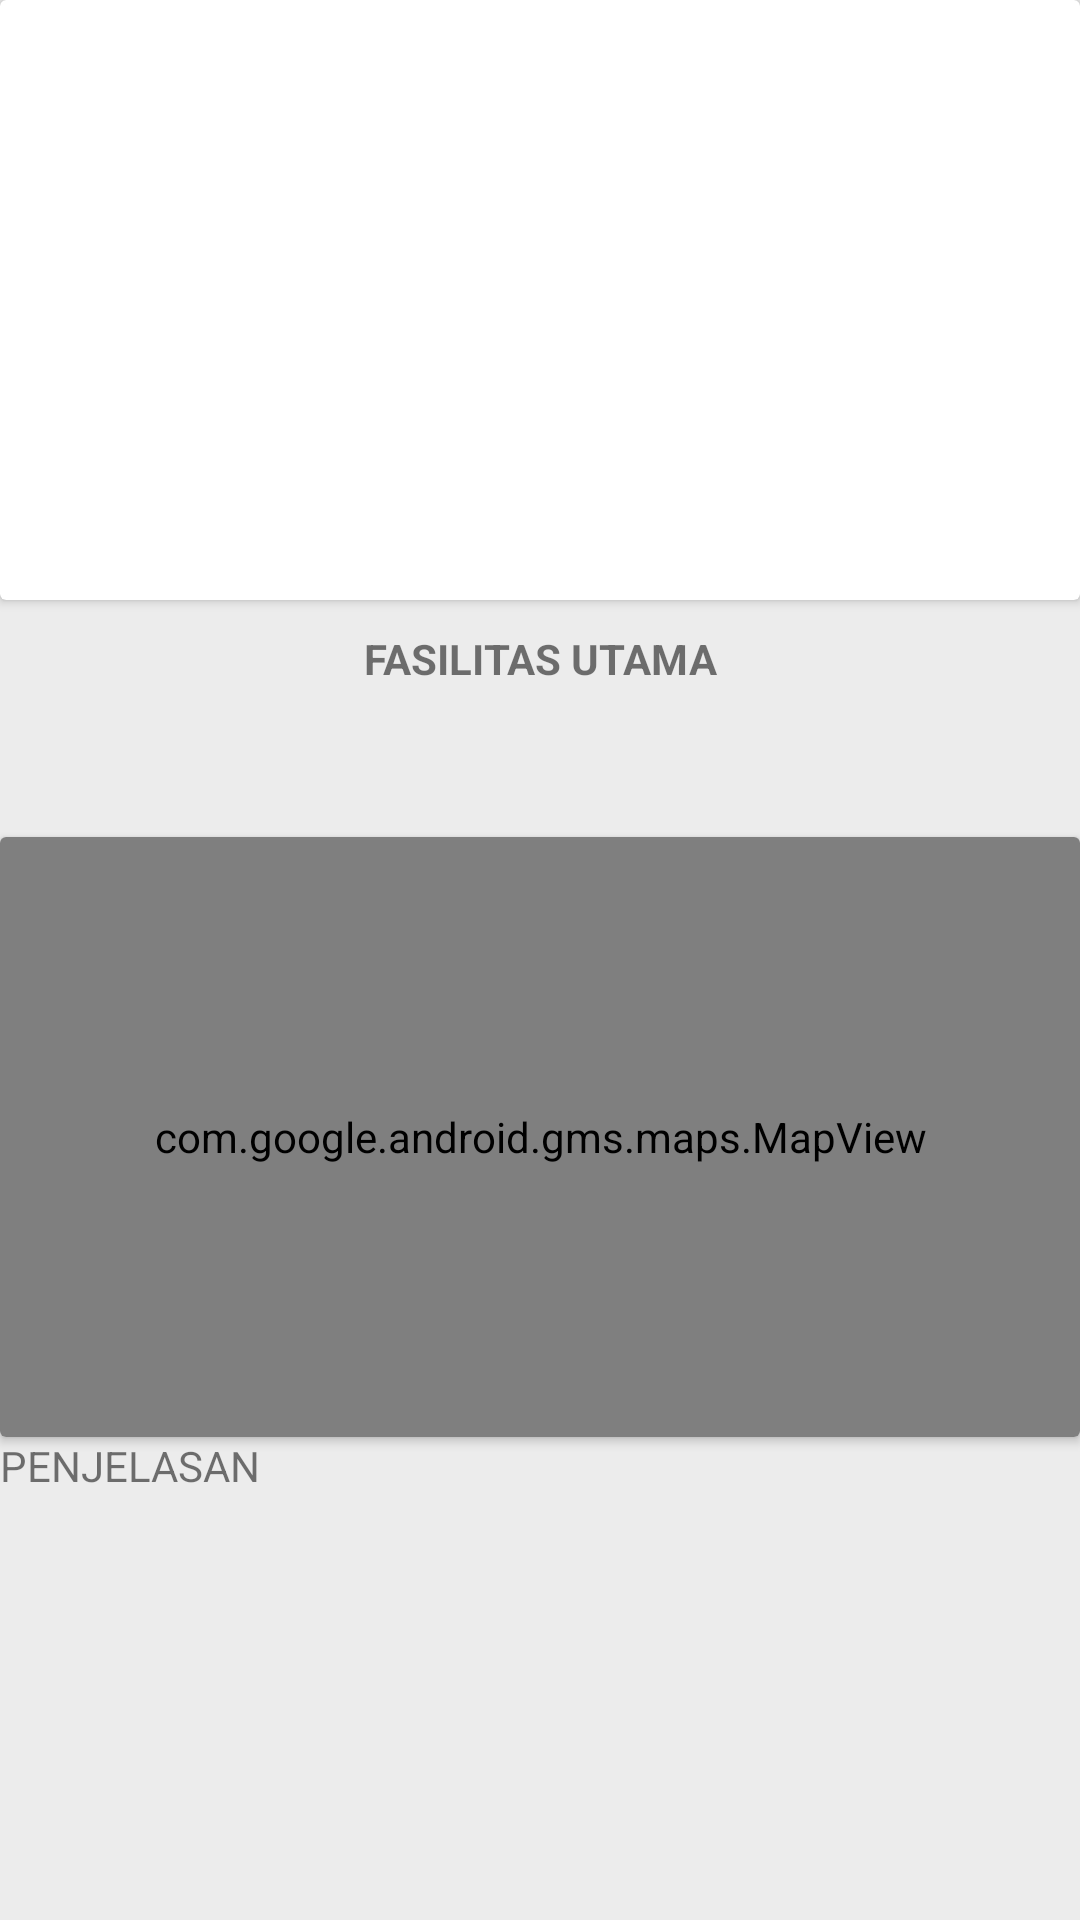

Reconstruct the res/layout file that produces this screen, plus the resources it refers to.
<!-- AndroidManifest.xml: application theme AppTheme -->
<!-- res/layout/activity_detail_accomodation.xml -->
<?xml version="1.0" encoding="utf-8"?>

<LinearLayout xmlns:android="http://schemas.android.com/apk/res/android"
    xmlns:app="http://schemas.android.com/apk/res-auto"
    xmlns:tools="http://schemas.android.com/tools"
    android:layout_width="match_parent"
    android:layout_height="match_parent"
    android:background="#ececec"
    android:orientation="vertical"
    tools:context="com.sandywinata.isg.view.activity.DetailAccomodation">

    <android.support.v7.widget.CardView
        android:layout_width="match_parent"
        android:layout_height="200dp"
        android:id="@+id/photoaccomodation"
        android:elevation="7dp">
        <ImageView
            android:layout_width="match_parent"
            android:layout_height="match_parent"
            android:src="@drawable/iscfourbed"
            android:scaleType="centerCrop"/>
    </android.support.v7.widget.CardView>

    <RelativeLayout
        android:paddingTop="10dp"
        android:layout_width="match_parent"
        android:layout_height="wrap_content">
        <TextView
            android:id="@+id/fasilitasutama"
            android:layout_width="match_parent"
            android:layout_height="wrap_content"
            android:gravity="center"
            android:text="FASILITAS UTAMA"
            android:textStyle="bold"/>
        <LinearLayout
            android:layout_below="@id/fasilitasutama"
            android:layout_width="match_parent"
            android:layout_height="wrap_content"
            android:orientation="horizontal"
            android:gravity="center_horizontal">
            <ImageView
                android:layout_width="50dp"
                android:layout_height="50dp"
                android:src="@drawable/ic_launcher_foreground"
                />
            <ImageView
                android:layout_width="50dp"
                android:layout_height="50dp"
                android:src="@drawable/ic_launcher_foreground"
                />
            <ImageView
                android:layout_width="50dp"
                android:layout_height="50dp"
                android:src="@drawable/ic_launcher_foreground"
                />
            <ImageView
                android:layout_width="50dp"
                android:layout_height="50dp"
                android:src="@drawable/ic_launcher_foreground"
                />
        </LinearLayout>
    </RelativeLayout>

    <android.support.v7.widget.CardView
        android:layout_width="match_parent"
        android:layout_height="200dp">
        <com.google.android.gms.maps.MapView
            android:layout_width="match_parent"
            android:layout_height="match_parent">

        </com.google.android.gms.maps.MapView>
    </android.support.v7.widget.CardView>

    <RelativeLayout
        android:layout_width="match_parent"
        android:layout_height="match_parent">
        <TextView
            android:layout_width="match_parent"
            android:layout_height="match_parent"
            android:text="PENJELASAN"/>
    </RelativeLayout>
</LinearLayout>
<!-- resources referenced by this layout -->
<resources>
  <!-- drawable ic_launcher_foreground: png bitmap (mipmap-hdpi, 48242 bytes) -->
  <style name="AppTheme" parent="Theme.AppCompat.Light.DarkActionBar">
          
          <item name="colorPrimary">@color/colorPrimary</item>
          <item name="colorPrimaryDark">@color/colorPrimaryDark</item>
          <item name="colorAccent">@color/colorAccent</item>
      </style>
  <!-- not gathered from this repository: default colours our renderer supplied (Android Studio template values) -->
  <color name="colorPrimary">#FF6200EE</color>
  <color name="colorPrimaryDark">#FF3700B3</color>
  <color name="colorAccent">#FF03DAC5</color>
</resources>
